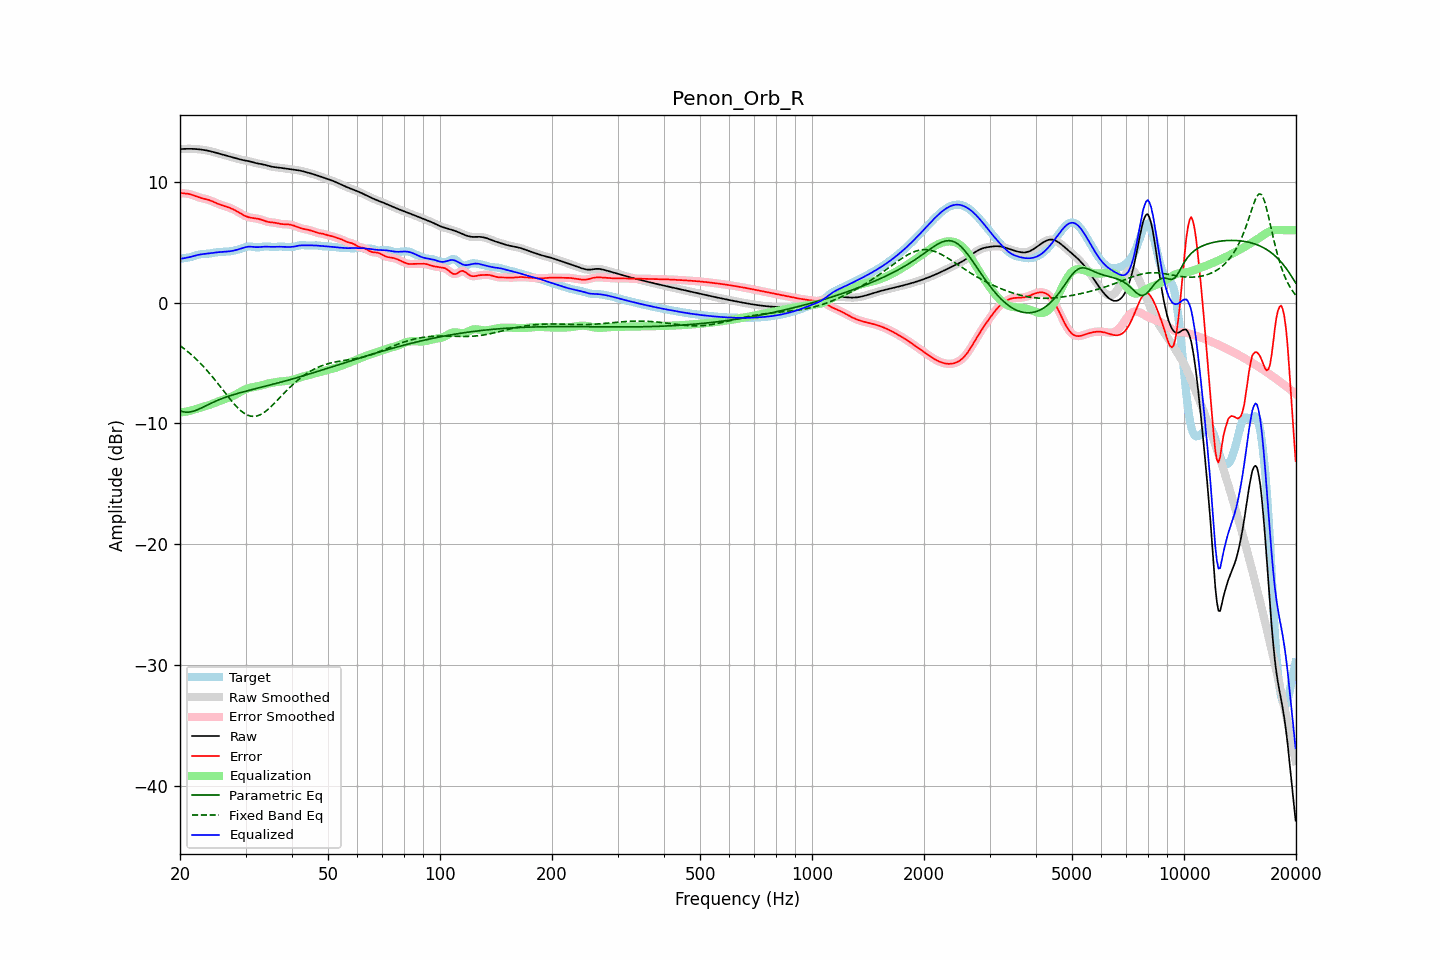

Source data for this figure (header and first rows):
frequency, raw, error, smoothed, error_smoothed, equalization, parametric_eq, fixed_band_eq, equalized_raw, equalized_smoothed, target
20.00, 12.71, 9.08, 12.71, 9.08, -9.09, -8.96, -3.56, 3.63, 3.63, 3.63
20.20, 12.72, 9.07, 12.72, 9.07, -9.08, -9.00, -3.66, 3.64, 3.64, 3.65
20.40, 12.73, 9.05, 12.73, 9.06, -9.06, -9.04, -3.76, 3.67, 3.67, 3.67
20.61, 12.73, 9.04, 12.73, 9.04, -9.04, -9.06, -3.86, 3.69, 3.69, 3.69
20.81, 12.73, 9.03, 12.73, 9.03, -9.02, -9.07, -3.97, 3.71, 3.71, 3.71
21.02, 12.74, 9.01, 12.74, 9.01, -9.00, -9.07, -4.08, 3.74, 3.74, 3.73
21.23, 12.74, 8.98, 12.74, 8.98, -8.97, -9.06, -4.19, 3.77, 3.77, 3.75
21.44, 12.73, 8.94, 12.73, 8.94, -8.93, -9.03, -4.31, 3.80, 3.80, 3.79
21.66, 12.73, 8.90, 12.73, 8.90, -8.89, -9.00, -4.42, 3.84, 3.84, 3.83
21.87, 12.73, 8.85, 12.72, 8.85, -8.85, -8.96, -4.55, 3.88, 3.87, 3.87
22.09, 12.72, 8.80, 12.72, 8.80, -8.81, -8.92, -4.67, 3.91, 3.91, 3.92
22.31, 12.71, 8.75, 12.71, 8.75, -8.76, -8.86, -4.80, 3.94, 3.94, 3.95
22.54, 12.69, 8.71, 12.69, 8.71, -8.72, -8.80, -4.93, 3.97, 3.97, 3.99
22.76, 12.68, 8.67, 12.68, 8.67, -8.68, -8.74, -5.07, 4.00, 4.00, 4.01
22.99, 12.66, 8.64, 12.66, 8.64, -8.64, -8.68, -5.21, 4.02, 4.01, 4.02
23.22, 12.64, 8.61, 12.64, 8.61, -8.61, -8.61, -5.35, 4.03, 4.03, 4.03
23.45, 12.61, 8.58, 12.61, 8.58, -8.57, -8.55, -5.50, 4.05, 4.05, 4.04
23.69, 12.59, 8.54, 12.59, 8.54, -8.53, -8.48, -5.65, 4.06, 4.06, 4.05
23.92, 12.56, 8.50, 12.56, 8.50, -8.49, -8.42, -5.80, 4.08, 4.08, 4.06
24.16, 12.53, 8.45, 12.53, 8.45, -8.44, -8.35, -5.96, 4.09, 4.09, 4.08
24.40, 12.50, 8.39, 12.50, 8.39, -8.39, -8.29, -6.11, 4.11, 4.11, 4.11
24.65, 12.46, 8.33, 12.46, 8.33, -8.33, -8.23, -6.28, 4.13, 4.13, 4.13
24.89, 12.42, 8.27, 12.42, 8.27, -8.28, -8.17, -6.44, 4.15, 4.15, 4.15
25.14, 12.39, 8.22, 12.39, 8.22, -8.22, -8.11, -6.61, 4.16, 4.16, 4.17
25.39, 12.35, 8.16, 12.35, 8.16, -8.17, -8.06, -6.77, 4.18, 4.18, 4.19
25.65, 12.31, 8.12, 12.31, 8.12, -8.12, -8.00, -6.94, 4.19, 4.19, 4.20
25.91, 12.27, 8.07, 12.27, 8.07, -8.07, -7.95, -7.11, 4.20, 4.20, 4.20
26.16, 12.24, 8.03, 12.24, 8.03, -8.03, -7.90, -7.29, 4.21, 4.21, 4.21
26.43, 12.20, 7.98, 12.20, 7.98, -7.98, -7.85, -7.46, 4.22, 4.22, 4.21
26.69, 12.16, 7.94, 12.16, 7.94, -7.94, -7.81, -7.63, 4.22, 4.23, 4.22
26.96, 12.13, 7.89, 12.13, 7.89, -7.89, -7.76, -7.79, 4.24, 4.24, 4.23
27.23, 12.09, 7.84, 12.09, 7.84, -7.84, -7.72, -7.96, 4.25, 4.25, 4.25
27.50, 12.06, 7.79, 12.06, 7.79, -7.79, -7.67, -8.12, 4.27, 4.27, 4.27
27.77, 12.02, 7.73, 12.02, 7.73, -7.72, -7.63, -8.28, 4.30, 4.30, 4.29
28.05, 11.98, 7.67, 11.98, 7.67, -7.66, -7.59, -8.44, 4.33, 4.33, 4.32
28.33, 11.94, 7.59, 11.94, 7.59, -7.59, -7.55, -8.58, 4.36, 4.36, 4.35
28.62, 11.91, 7.52, 11.91, 7.52, -7.51, -7.52, -8.72, 4.40, 4.40, 4.39
28.90, 11.87, 7.44, 11.87, 7.44, -7.43, -7.48, -8.85, 4.44, 4.44, 4.43
29.19, 11.84, 7.36, 11.84, 7.36, -7.36, -7.44, -8.97, 4.48, 4.48, 4.48
29.48, 11.81, 7.28, 11.81, 7.28, -7.29, -7.41, -9.07, 4.52, 4.52, 4.53
29.78, 11.78, 7.21, 11.78, 7.21, -7.22, -7.37, -9.17, 4.56, 4.56, 4.57
30.08, 11.76, 7.15, 11.76, 7.15, -7.16, -7.33, -9.25, 4.60, 4.60, 4.61
30.38, 11.73, 7.10, 11.73, 7.10, -7.11, -7.30, -9.32, 4.62, 4.62, 4.63
30.68, 11.71, 7.06, 11.70, 7.06, -7.07, -7.27, -9.36, 4.63, 4.63, 4.65
30.99, 11.67, 7.03, 11.67, 7.03, -7.04, -7.23, -9.40, 4.63, 4.63, 4.64
31.30, 11.64, 7.01, 11.64, 7.01, -7.01, -7.20, -9.42, 4.62, 4.62, 4.63
31.61, 11.60, 6.99, 11.60, 6.99, -6.99, -7.16, -9.43, 4.61, 4.61, 4.61
31.93, 11.56, 6.97, 11.56, 6.97, -6.97, -7.13, -9.41, 4.60, 4.60, 4.59
32.24, 11.53, 6.95, 11.53, 6.95, -6.94, -7.10, -9.38, 4.59, 4.59, 4.58
32.57, 11.50, 6.93, 11.51, 6.93, -6.91, -7.06, -9.33, 4.59, 4.60, 4.58
32.89, 11.48, 6.89, 11.48, 6.89, -6.88, -7.03, -9.28, 4.61, 4.61, 4.59
33.22, 11.46, 6.85, 11.46, 6.85, -6.84, -7.00, -9.20, 4.62, 4.62, 4.61
33.55, 11.43, 6.80, 11.43, 6.80, -6.80, -6.96, -9.12, 4.64, 4.63, 4.64
33.89, 11.40, 6.75, 11.40, 6.75, -6.76, -6.93, -9.03, 4.64, 4.64, 4.65
34.23, 11.36, 6.71, 11.36, 6.71, -6.73, -6.89, -8.92, 4.64, 4.64, 4.65
34.57, 11.32, 6.68, 11.32, 6.68, -6.70, -6.86, -8.81, 4.63, 4.63, 4.65
34.92, 11.29, 6.66, 11.29, 6.66, -6.67, -6.83, -8.69, 4.62, 4.62, 4.63
35.27, 11.26, 6.65, 11.26, 6.65, -6.64, -6.79, -8.56, 4.62, 4.62, 4.61
35.62, 11.23, 6.63, 11.24, 6.63, -6.62, -6.76, -8.43, 4.62, 4.62, 4.60
35.97, 11.22, 6.62, 11.22, 6.61, -6.60, -6.72, -8.30, 4.62, 4.62, 4.60
... 635 more rows
